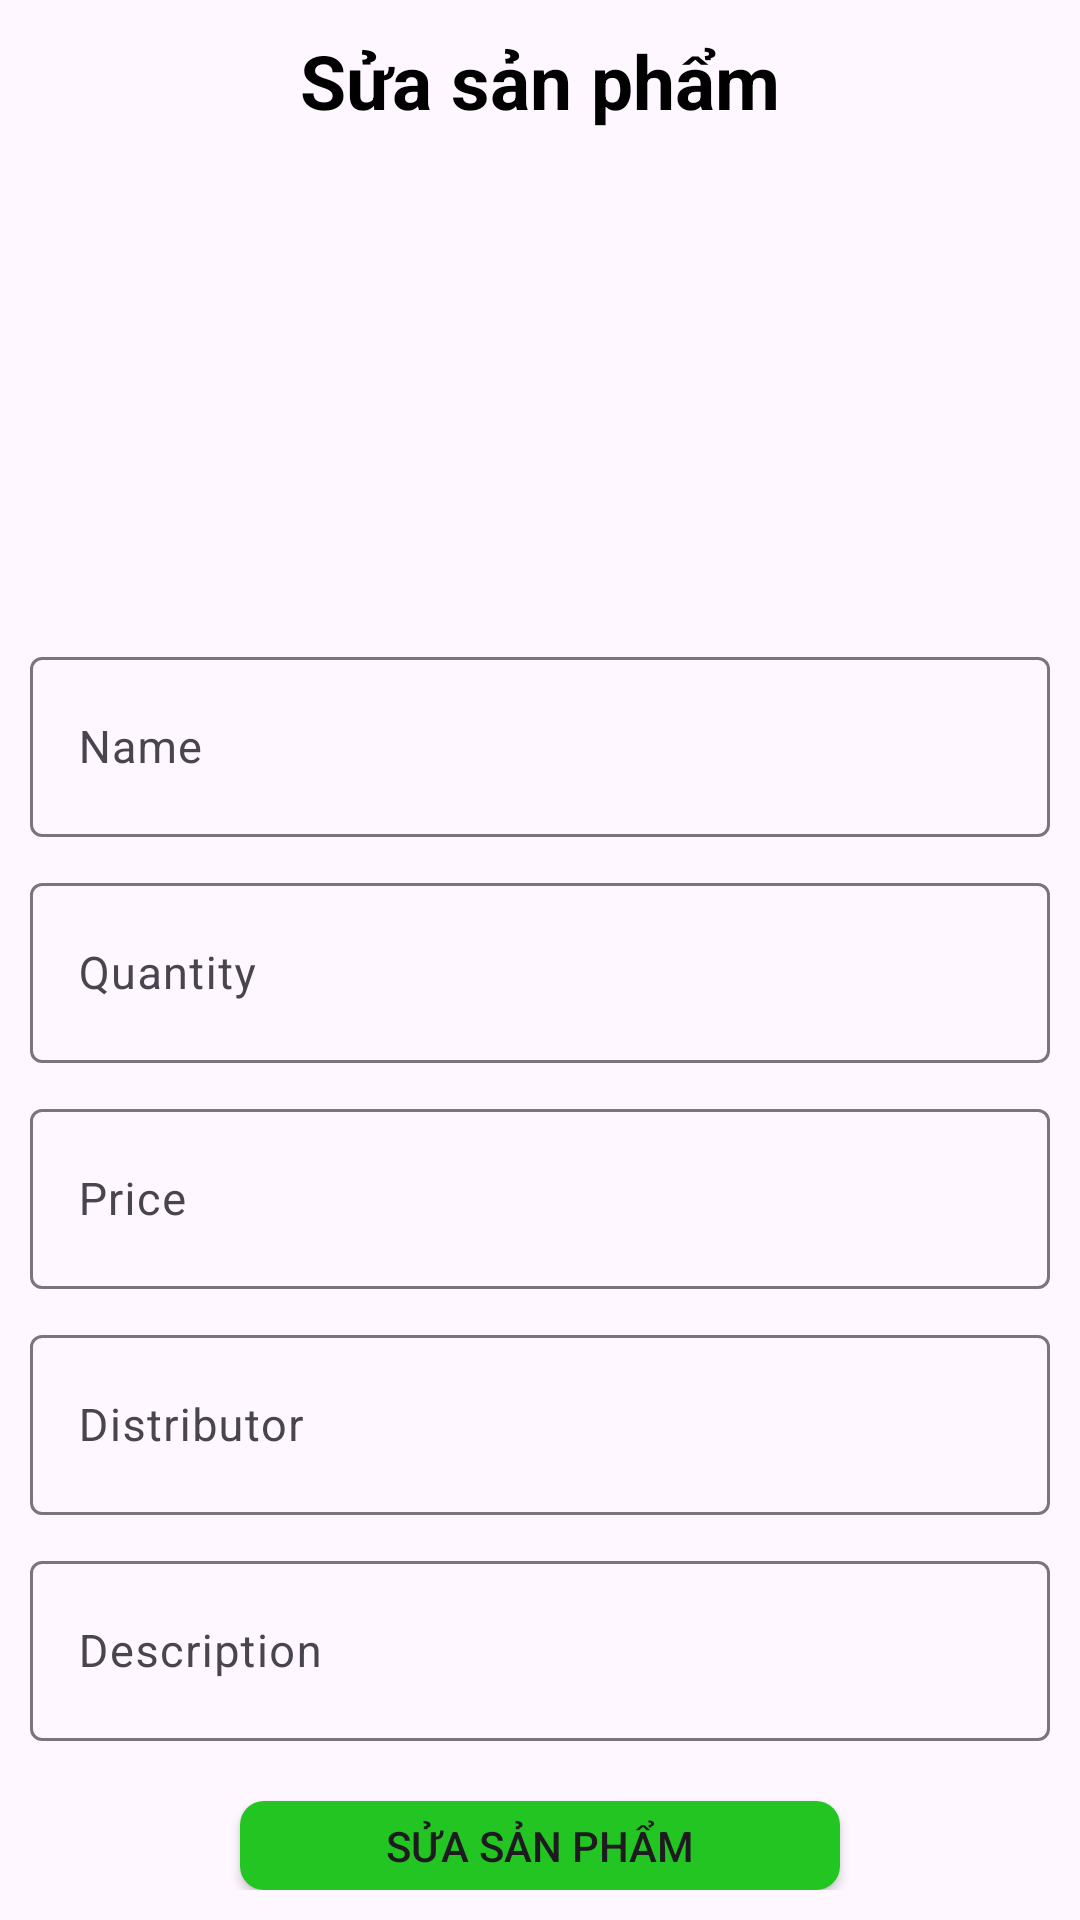

Android layout source for this screen:
<!-- AndroidManifest.xml: application theme Theme.Lab6_AND103_AND -->
<!-- res/layout/activity_update_fruits.xml -->
<?xml version="1.0" encoding="utf-8"?>
<LinearLayout xmlns:android="http://schemas.android.com/apk/res/android"
    xmlns:tools="http://schemas.android.com/tools"
    android:layout_width="match_parent"
    android:layout_height="match_parent"
    android:padding="10dp"
    android:orientation="vertical"
    tools:context=".UpdateFruits">

    <TextView
        android:layout_width="match_parent"
        android:layout_height="wrap_content"
        android:text="Sửa sản phẩm"
        android:textSize="25dp"
        android:textStyle="bold"
        android:textColor="@color/black"
        android:gravity="center_horizontal"/>

    <ImageView
        android:id="@+id/udimage"
        android:layout_width="150dp"
        android:layout_height="150dp"
        android:layout_gravity="center_horizontal"
        android:layout_marginTop="10dp"
        android:scaleType="fitXY"
        android:background="@drawable/baseline_broken_image_24"/>

    <com.google.android.material.textfield.TextInputLayout
        android:layout_width="match_parent"
        android:layout_height="wrap_content"
        android:layout_marginTop="10dp">
        <com.google.android.material.textfield.TextInputEditText
            android:id="@+id/udname"
            android:layout_width="match_parent"
            android:layout_height="60dp"
            android:hint="Name"
            android:textColor="@color/black"
            android:textSize="15dp"/>
    </com.google.android.material.textfield.TextInputLayout>

    <com.google.android.material.textfield.TextInputLayout
        android:layout_width="match_parent"
        android:layout_height="wrap_content"
        android:layout_marginTop="10dp">
        <com.google.android.material.textfield.TextInputEditText
            android:id="@+id/udquantity"
            android:layout_width="match_parent"
            android:layout_height="60dp"
            android:hint="Quantity"
            android:textColor="@color/black"
            android:textSize="15dp"/>
    </com.google.android.material.textfield.TextInputLayout>

    <com.google.android.material.textfield.TextInputLayout
        android:layout_width="match_parent"
        android:layout_height="wrap_content"
        android:layout_marginTop="10dp">
        <com.google.android.material.textfield.TextInputEditText
            android:id="@+id/udprice"
            android:layout_width="match_parent"
            android:layout_height="60dp"
            android:hint="Price"
            android:textColor="@color/black"
            android:textSize="15dp"/>
    </com.google.android.material.textfield.TextInputLayout>

    <com.google.android.material.textfield.TextInputLayout
        android:layout_width="match_parent"
        android:layout_height="wrap_content"
        android:layout_marginTop="10dp">
        <com.google.android.material.textfield.TextInputEditText
            android:id="@+id/uddistributor"
            android:layout_width="match_parent"
            android:layout_height="60dp"
            android:hint="Distributor"
            android:textColor="@color/black"
            android:textSize="15dp"/>
    </com.google.android.material.textfield.TextInputLayout>

    <com.google.android.material.textfield.TextInputLayout
        android:layout_width="match_parent"
        android:layout_height="wrap_content"
        android:layout_marginTop="10dp">
        <com.google.android.material.textfield.TextInputEditText
            android:id="@+id/uddescription"
            android:layout_width="match_parent"
            android:layout_height="60dp"
            android:hint="Description"
            android:textColor="@color/black"
            android:textSize="15dp"/>
    </com.google.android.material.textfield.TextInputLayout>

    <androidx.appcompat.widget.AppCompatButton
        android:id="@+id/btnUdSP"
        android:layout_width="200dp"
        android:layout_height="wrap_content"
        android:layout_gravity="center_horizontal"
        android:layout_marginTop="20dp"
        android:background="@drawable/dangnhap"
        android:text="Sửa sản phẩm"/>

</LinearLayout>
<!-- resources referenced by this layout -->
<resources>
  <!-- drawable dangnhap (drawable) -->
  <?xml version="1.0" encoding="utf-8"?>
  <shape xmlns:android="http://schemas.android.com/apk/res/android">
      <corners android:radius="8dp"/>
      <solid android:color="#22C522"/>
  </shape>
  <style name="Theme.Lab6_AND103_AND" parent="Base.Theme.Lab6_AND103_AND" />
  <style name="Base.Theme.Lab6_AND103_AND" parent="Theme.Material3.DayNight.NoActionBar">
          
          
      </style>
  <!-- not gathered from this repository: default colours our renderer supplied (Android Studio template values) -->
  <color name="black">#FF000000</color>
</resources>
